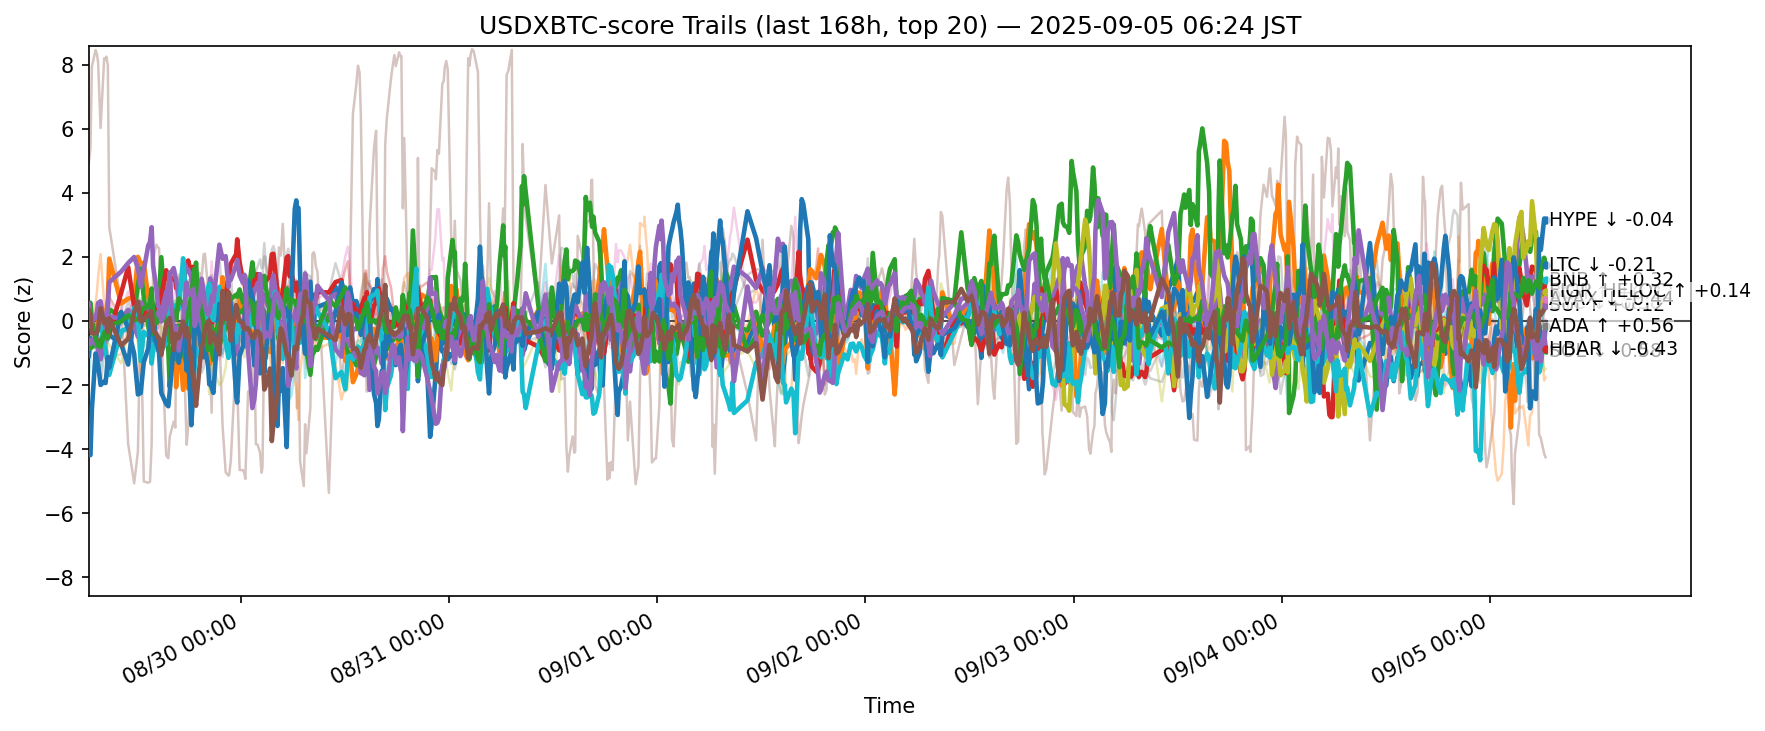

Source data for this figure (header and first rows):
ts, side, symbol, score
2025-08-28 21:29:17.628776+00:00, usdxbtc, ADA, -1.088
2025-08-28 21:29:17.628776+00:00, usdxbtc, AVAX, 0.2138
2025-08-28 21:29:17.628776+00:00, usdxbtc, BCH, -0.866
2025-08-28 21:29:17.628776+00:00, usdxbtc, BNB, 0.2208
2025-08-28 21:29:17.628776+00:00, usdxbtc, BTC, -0.6336
2025-08-28 21:29:17.628776+00:00, usdxbtc, CRO, 4.928
2025-08-28 21:29:17.628776+00:00, usdxbtc, DOGE, 0.05088
2025-08-28 21:29:17.628776+00:00, usdxbtc, DOT, 0.9187
2025-08-28 21:29:17.628776+00:00, usdxbtc, ETH, 0.1673
2025-08-28 21:29:17.628776+00:00, usdxbtc, HBAR, -0.1497
2025-08-28 21:29:17.628776+00:00, usdxbtc, HYPE, -4.109
2025-08-28 21:29:17.628776+00:00, usdxbtc, LINK, -0.09295
2025-08-28 21:29:17.628776+00:00, usdxbtc, LTC, 0.3711
2025-08-28 21:29:17.628776+00:00, usdxbtc, SHIB, 0.1179
2025-08-28 21:29:17.628776+00:00, usdxbtc, SOL, 0.5135
2025-08-28 21:29:17.628776+00:00, usdxbtc, SUI, 0.3375
2025-08-28 21:29:17.628776+00:00, usdxbtc, TON, 0.06608
2025-08-28 21:29:17.628776+00:00, usdxbtc, TRX, -0.3637
2025-08-28 21:29:17.628776+00:00, usdxbtc, XLM, 0.552
2025-08-28 21:29:17.628776+00:00, usdxbtc, XRP, -1.749
2025-08-28 21:40:48.528645+00:00, usdxbtc, ADA, -0.5331
2025-08-28 21:40:48.528645+00:00, usdxbtc, AVAX, 0.00544
2025-08-28 21:40:48.528645+00:00, usdxbtc, BCH, -0.8527
2025-08-28 21:40:48.528645+00:00, usdxbtc, BNB, -0.04846
2025-08-28 21:40:48.528645+00:00, usdxbtc, BTC, -0.7136
2025-08-28 21:40:48.528645+00:00, usdxbtc, CRO, 5.386
2025-08-28 21:40:48.528645+00:00, usdxbtc, DOGE, -0.0005137
2025-08-28 21:40:48.528645+00:00, usdxbtc, DOT, 0.9466
2025-08-28 21:40:48.528645+00:00, usdxbtc, ETH, -0.03644
2025-08-28 21:40:48.528645+00:00, usdxbtc, HBAR, 0.4133
2025-08-28 21:40:48.528645+00:00, usdxbtc, HYPE, -4.186
2025-08-28 21:40:48.528645+00:00, usdxbtc, LINK, 0.492
2025-08-28 21:40:48.528645+00:00, usdxbtc, LTC, 0.5666
2025-08-28 21:40:48.528645+00:00, usdxbtc, SHIB, 0.06988
2025-08-28 21:40:48.528645+00:00, usdxbtc, SOL, -0.08016
2025-08-28 21:40:48.528645+00:00, usdxbtc, SUI, 0.2047
2025-08-28 21:40:48.528645+00:00, usdxbtc, TON, -0.5135
2025-08-28 21:40:48.528645+00:00, usdxbtc, TRX, -0.5765
2025-08-28 21:40:48.528645+00:00, usdxbtc, XLM, -0.02159
2025-08-28 21:40:48.528645+00:00, usdxbtc, XRP, -1.155
2025-08-28 21:50:37.848341+00:00, usdxbtc, ADA, -0.6526
2025-08-28 21:50:37.848341+00:00, usdxbtc, AVAX, -0.02413
2025-08-28 21:50:37.848341+00:00, usdxbtc, BCH, -0.8232
2025-08-28 21:50:37.848341+00:00, usdxbtc, BNB, -0.02903
2025-08-28 21:50:37.848341+00:00, usdxbtc, BTC, -0.5853
2025-08-28 21:50:37.848341+00:00, usdxbtc, CRO, 7.937
2025-08-28 21:50:37.848341+00:00, usdxbtc, DOGE, -0.262
2025-08-28 21:50:37.848341+00:00, usdxbtc, DOT, 0.2685
2025-08-28 21:50:37.848341+00:00, usdxbtc, ETH, -0.241
2025-08-28 21:50:37.848341+00:00, usdxbtc, HBAR, -0.1573
2025-08-28 21:50:37.848341+00:00, usdxbtc, HYPE, -2.756
2025-08-28 21:50:37.848341+00:00, usdxbtc, LINK, 0.1282
2025-08-28 21:50:37.848341+00:00, usdxbtc, LTC, -0.02991
2025-08-28 21:50:37.848341+00:00, usdxbtc, SHIB, -0.3377
2025-08-28 21:50:37.848341+00:00, usdxbtc, SOL, -0.02948
2025-08-28 21:50:37.848341+00:00, usdxbtc, SUI, -0.3856
2025-08-28 21:50:37.848341+00:00, usdxbtc, TON, -0.5424
2025-08-28 21:50:37.848341+00:00, usdxbtc, TRX, -0.6371
2025-08-28 21:50:37.848341+00:00, usdxbtc, XLM, -0.5112
2025-08-28 21:50:37.848341+00:00, usdxbtc, XRP, -0.671
... 12,480 more rows
